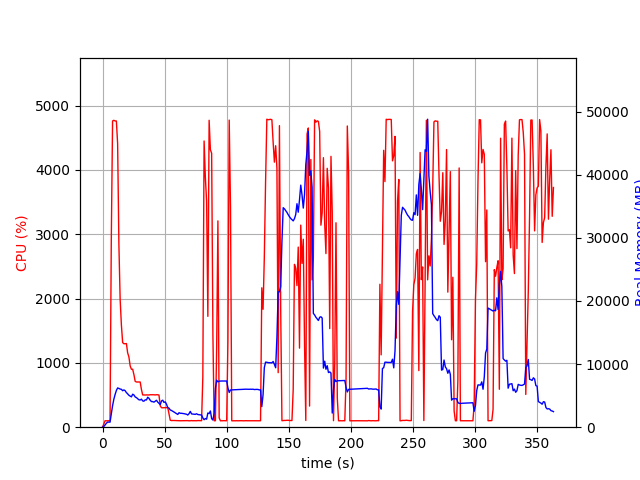

Values plotted in this chart, from the file beside it:
elapsed_time, nproc, cpu, mem_real, mem_virtual
3.743171691894531e-05, 1, 0.0, 7.676, 3185
1.006, 1, 51.7, 102.9, 780.8
2.013, 1, 99.3, 356.9, 1901
3.021, 1, 99.2, 604.9, 3187
4.028, 1, 100.3, 807, 2675
5.035, 1, 99.3, 802.8, 2675
6.042, 1, 100.3, 802.8, 2675
7.049, 1, 2913, 2137, 7938
8.069, 1, 4760, 3401, 9367
9.089, 1, 4770, 4422, 10371
10.11, 1, 4760, 5180, 11240
11.13, 1, 4759, 5815, 11841
12.15, 1, 4403, 6219, 12437
13.16, 1, 2841, 6140, 12525
14.17, 1, 1987, 6041, 12861
15.18, 1, 1588, 6003, 13041
16.19, 1, 1315, 5777, 13129
17.2, 1, 1298, 5905, 13409
18.2, 1, 1297, 5778, 13581
19.21, 1, 1300, 5479, 13621
20.22, 1, 1155, 5286, 13761
21.23, 1, 1092, 5051, 13761
22.23, 1, 952.7, 4925, 13761
23.24, 1, 900.4, 4806, 13857
24.25, 1, 901.7, 5225, 14215
25.26, 1, 817.0, 5107, 14699
26.27, 1, 712.9, 4796, 14699
27.28, 1, 702.7, 4689, 14699
28.29, 1, 703.4, 4512, 14699
29.3, 1, 702.6, 4343, 14699
30.31, 1, 702.2, 4314, 14699
31.32, 1, 585.5, 4442, 14699
32.33, 1, 501.7, 4162, 14699
33.33, 1, 501.0, 4119, 14699
34.34, 1, 500.2, 4341, 14699
35.35, 1, 502.2, 4314, 14699
36.36, 1, 501.8, 4746, 14891
37.37, 1, 500.7, 4579, 14891
38.38, 1, 504.5, 4270, 15115
39.39, 1, 504.8, 4060, 15115
40.4, 1, 504.2, 4054, 15115
41.4, 1, 503.9, 3969, 15115
42.41, 1, 501.5, 4114, 15115
43.42, 1, 504.2, 4266, 15115
44.43, 1, 504.2, 3978, 15115
45.44, 1, 499.3, 3787, 15115
46.45, 1, 332.2, 3589, 15115
47.46, 1, 303.2, 4147, 15115
48.47, 1, 301.3, 4279, 15115
49.48, 1, 303.4, 3927, 15115
50.49, 1, 303.5, 4012, 15115
51.49, 1, 303.3, 3640, 15115
52.5, 1, 306.5, 3106, 15115
53.51, 1, 205.3, 3010, 15115
54.52, 1, 108.0, 2729, 15115
55.53, 1, 103.3, 2647, 15115
56.53, 1, 104.3, 2535, 15115
57.54, 1, 104.3, 2406, 15115
58.55, 1, 103.3, 2276, 15115
59.56, 1, 103.1, 2155, 15115
... 300 more rows
